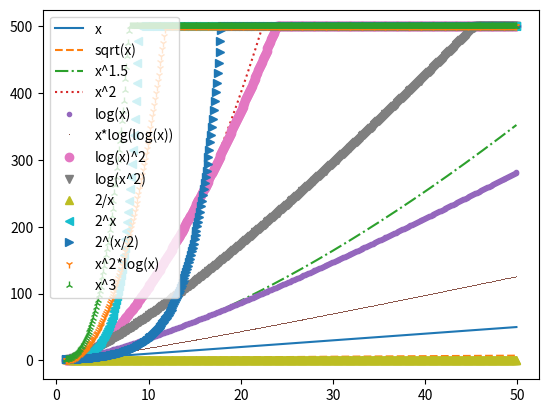

Write the Python code that produced this figure.
import matplotlib.pyplot as plt
from math import *

def log2(x): return log(x, 2)

functions = (
        (lambda x: x, "x", "-"),
        (lambda x: sqrt(x), "sqrt(x)", "--"),
        (lambda x: x**1.5, "x^1.5", "-."),
        (lambda x: x**2, "x^2", ":"),
        (lambda x: x * log2(x), "log(x)", "."),
        (lambda x: x * log2(log2(x)) if x > 1 else 0, "x*log(log(x))", ","),
        (lambda x: x * log2(x)**2, "log(x)^2", "o"),
        (lambda x: x * log2(x**2), "log(x^2)", "v"),
        (lambda x: 2/x, "2/x", "^"),
        (lambda x: 2**x, "2^x", "<"),
        (lambda x: 2**(x/2), "2^(x/2)", ">"),
        (lambda x: x**2 * log2(x), "x^2*log(x)", "1"),
        (lambda x: x**3, "x^3", "2")
)

x = [i / 10.0 for i in range(10, 500)]

for f, l, o in functions:
    plt.plot(x, [f(xx) if f(xx) < 500 else 500 for xx in x], o, label=l)

plt.legend(loc='upper left')
plt.show()
